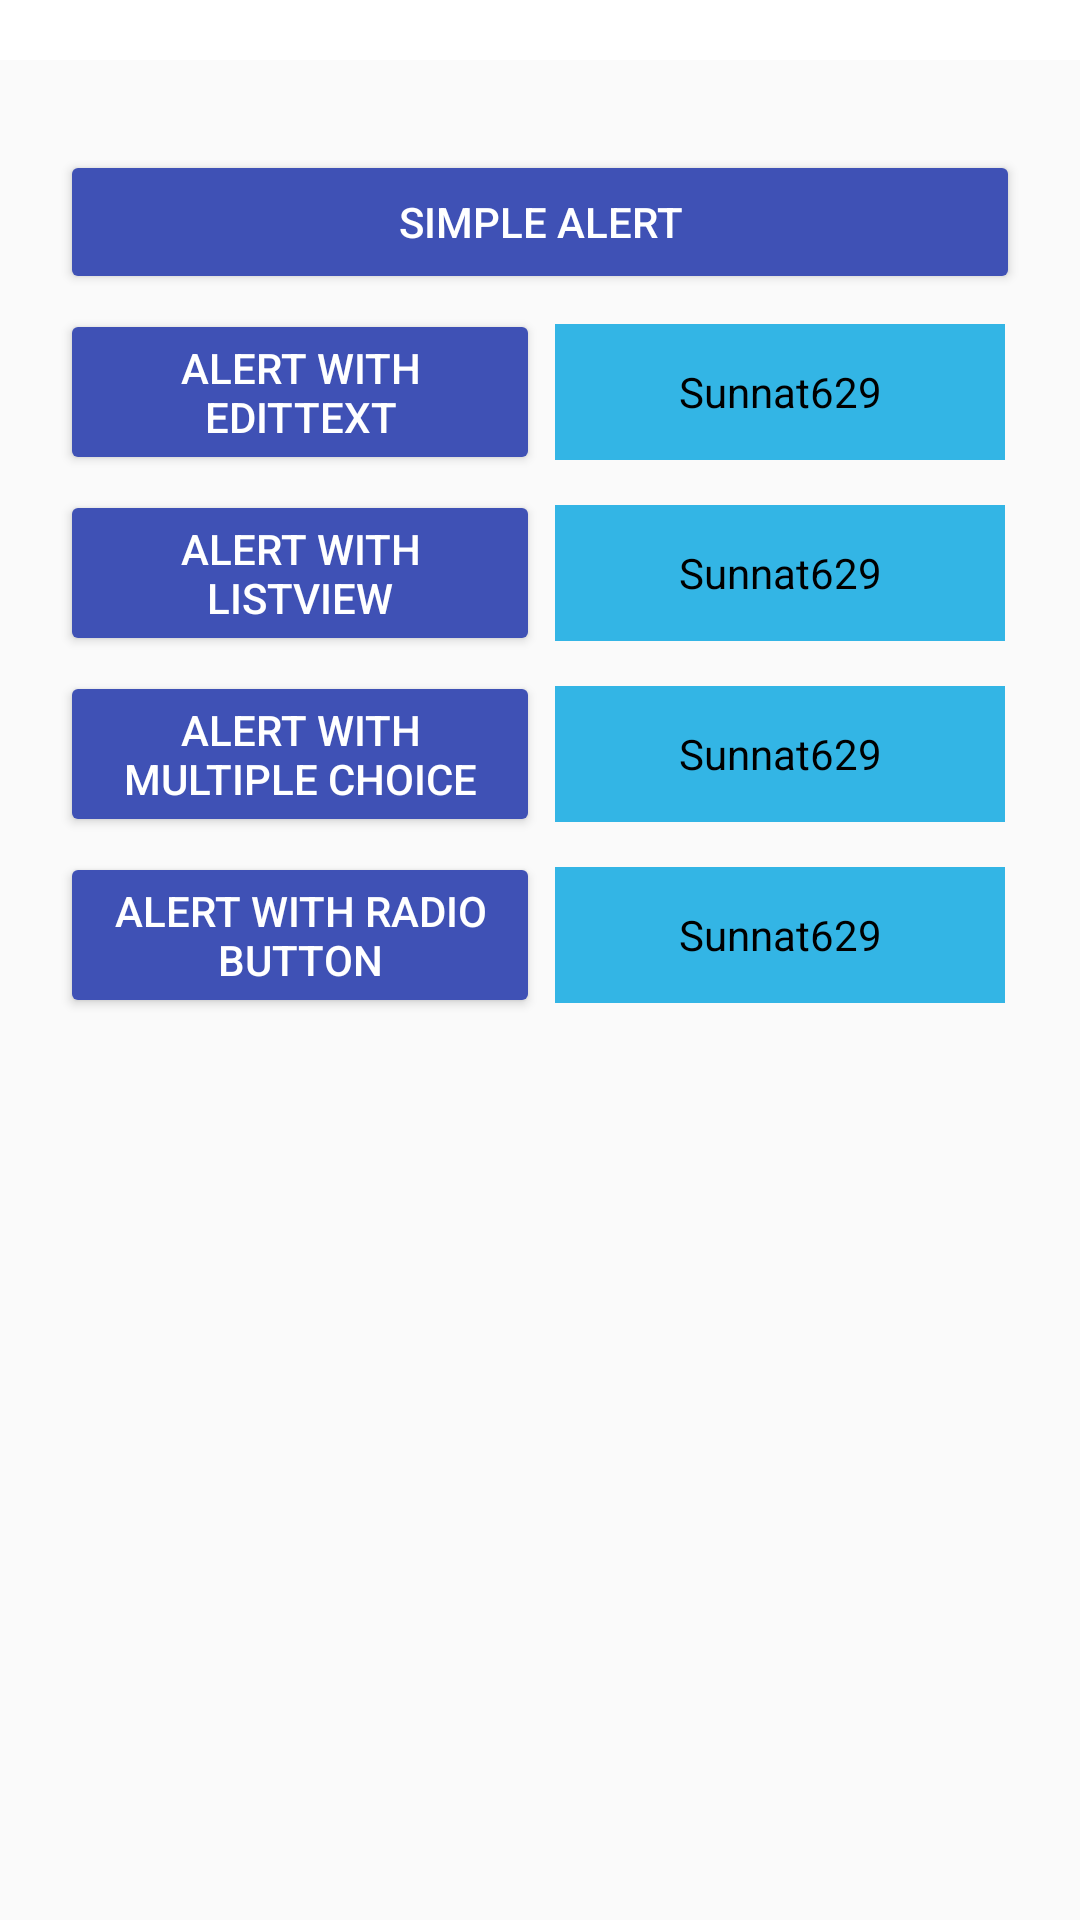

Produce the Android XML layout that renders to this screen, including the resource entries it uses.
<!-- AndroidManifest.xml: application theme AppTheme -->
<!-- res/layout/activity_alert_dialog.xml -->
<?xml version="1.0" encoding="utf-8"?>
<android.support.design.widget.CoordinatorLayout xmlns:android="http://schemas.android.com/apk/res/android"
    xmlns:app="http://schemas.android.com/apk/res-auto"
    xmlns:tools="http://schemas.android.com/tools"
    android:layout_width="match_parent"
    android:layout_height="match_parent"
    android:fitsSystemWindows="true"
    tools:context="com.dreamogrammers.sunnat.alertdisplay.AlertDialogActivity">

    <include layout="@layout/logo" />

    <include layout="@layout/content_alert_dialog" />


</android.support.design.widget.CoordinatorLayout>
<!-- res/layout/logo.xml (included above) -->
<?xml version="1.0" encoding="utf-8"?>
<android.support.design.widget.AppBarLayout xmlns:android="http://schemas.android.com/apk/res/android"
    xmlns:app="http://schemas.android.com/apk/res-auto"
    xmlns:tools="http://schemas.android.com/tools"
    android:layout_width="match_parent"
    android:layout_height="wrap_content"
    android:padding="10dp"
    app:layout_behavior="@string/appbar_scrolling_view_behavior"
    tools:context=".ToastSnackbarActivity"
    tools:showIn="@layout/activity_toast_snackbar">

    <ImageView
        android:id="@+id/backdrop"
        android:layout_width="wrap_content"
        android:layout_height="wrap_content"
        android:layout_gravity="center"
        android:fitsSystemWindows="true"
        android:scaleType="centerCrop"
        android:src="@drawable/mylogo" />
</android.support.design.widget.AppBarLayout>
<!-- res/layout/content_alert_dialog.xml (included above) -->
<?xml version="1.0" encoding="utf-8"?>
<android.support.v4.widget.NestedScrollView xmlns:android="http://schemas.android.com/apk/res/android"
    xmlns:app="http://schemas.android.com/apk/res-auto"
    xmlns:tools="http://schemas.android.com/tools"
    android:layout_width="match_parent"
    android:layout_height="match_parent"
    app:layout_behavior="@string/appbar_scrolling_view_behavior"
    tools:context=".ToastSnackbarActivity"
    tools:showIn="@layout/activity_alert_dialog">

    <LinearLayout
        android:layout_width="match_parent"
        android:layout_height="wrap_content"
        android:orientation="vertical"
        android:padding="20dp"
        app:layout_behavior="@string/appbar_scrolling_view_behavior">


        <Button
            android:id="@+id/buttonSimpleAlert"
            android:layout_width="match_parent"
            android:layout_height="wrap_content"
            android:layout_marginTop="10dp"
            android:onClick="simpleAlert"
            android:text="Simple Alert"
            android:theme="@style/MyButton" />

        <LinearLayout
            android:layout_width="match_parent"
            android:layout_height="wrap_content"
            android:layout_marginTop="5dp"
            android:orientation="horizontal"
            android:weightSum="2">

            <Button
                android:id="@+id/buttonedittext_alert"
                android:layout_width="match_parent"
                android:layout_height="match_parent"
                android:layout_weight="1"
                android:onClick="alertWithEditText"
                android:text="Alert with EditText"
                android:theme="@style/MyButton" />

            <TextView
                android:id="@+id/Namedisplay"
                android:layout_width="match_parent"
                android:layout_height="match_parent"
                android:layout_margin="5dp"
                android:layout_weight="1"
                android:background="@android:color/holo_blue_light"
                android:gravity="center"
                android:text="Sunnat629"
                android:textColor="@android:color/black" />
        </LinearLayout>

        <LinearLayout
            android:layout_width="match_parent"
            android:layout_height="wrap_content"
            android:layout_marginTop="5dp"
            android:orientation="horizontal"
            android:weightSum="2">

            <Button
                android:id="@+id/buttonlistview_alert"
                android:layout_width="match_parent"
                android:layout_height="match_parent"
                android:layout_weight="1"
                android:onClick="showAlertDialogWithListview"
                android:text="Alert with ListView"
                android:theme="@style/MyButton" />

            <TextView
                android:id="@+id/Namedisplay_list"
                android:layout_width="match_parent"
                android:layout_height="match_parent"
                android:layout_margin="5dp"
                android:layout_weight="1"
                android:background="@android:color/holo_blue_light"
                android:gravity="center"
                android:text="Sunnat629"
                android:textColor="@android:color/black" />
        </LinearLayout>

        <LinearLayout
            android:layout_width="match_parent"
            android:layout_height="wrap_content"
            android:layout_marginTop="5dp"
            android:orientation="horizontal"
            android:weightSum="2">

            <Button
                android:id="@+id/buttonmultiplechoice"
                android:layout_width="match_parent"
                android:layout_height="match_parent"
                android:layout_weight="1"
                android:onClick="showAlertDialogWithMultipleChoice"
                android:text="Alert with Multiple Choice"
                android:theme="@style/MyButton" />

            <TextView
                android:id="@+id/namedisplay_multiplechoice"
                android:layout_width="match_parent"
                android:layout_height="match_parent"
                android:layout_margin="5dp"
                android:layout_weight="1"
                android:background="@android:color/holo_blue_light"
                android:gravity="center"
                android:text="Sunnat629"
                android:textColor="@android:color/black" />
        </LinearLayout>

        <LinearLayout
            android:layout_width="match_parent"
            android:layout_height="wrap_content"
            android:layout_marginTop="5dp"
            android:orientation="horizontal"
            android:weightSum="2">

            <Button
                android:id="@+id/buttonradiobttn"
                android:layout_width="match_parent"
                android:layout_height="match_parent"
                android:layout_weight="1"
                android:onClick="showAlertDialogWithRadioButton"
                android:text="Alert with Radio Button"
                android:theme="@style/MyButton" />

            <TextView
                android:id="@+id/namedisplay_radiobttn"
                android:layout_width="match_parent"
                android:layout_height="match_parent"
                android:layout_margin="5dp"
                android:layout_weight="1"
                android:background="@android:color/holo_blue_light"
                android:gravity="center"
                android:text="Sunnat629"
                android:textColor="@android:color/black" />
        </LinearLayout>

    </LinearLayout>

</android.support.v4.widget.NestedScrollView>
<!-- res/layout/activity_toast_snackbar.xml (included above) -->
<?xml version="1.0" encoding="utf-8"?>
<android.support.design.widget.CoordinatorLayout xmlns:android="http://schemas.android.com/apk/res/android"
    xmlns:app="http://schemas.android.com/apk/res-auto"
    xmlns:tools="http://schemas.android.com/tools"
    android:id="@+id/coordinatorLayout"
    android:layout_width="match_parent"
    android:layout_height="match_parent"
    tools:context="com.dreamogrammers.sunnat.alertdisplay.ToastSnackbarActivity">

    <include layout="@layout/logo" />

    <include layout="@layout/tsb_scrolling" />

    <android.support.design.widget.FloatingActionButton
        android:id="@+id/floatingactionbutton"
        android:layout_width="wrap_content"
        android:layout_height="wrap_content"
        android:layout_gravity="end|bottom"
        android:layout_margin="15dp"
        app:srcCompat="@android:drawable/ic_dialog_alert" />
</android.support.design.widget.CoordinatorLayout>
<!-- res/layout/tsb_scrolling.xml (included above) -->
<?xml version="1.0" encoding="utf-8"?>
<android.support.v4.widget.NestedScrollView xmlns:android="http://schemas.android.com/apk/res/android"
    xmlns:app="http://schemas.android.com/apk/res-auto"
    xmlns:tools="http://schemas.android.com/tools"
    android:layout_width="match_parent"
    android:layout_height="match_parent"
    app:layout_behavior="@string/appbar_scrolling_view_behavior"
    tools:context=".ToastSnackbarActivity"
    tools:showIn="@layout/activity_toast_snackbar">

    <LinearLayout
        android:layout_width="fill_parent"
        android:layout_height="wrap_content"
        android:orientation="vertical"
        android:padding="20dp"
        app:layout_behavior="@string/appbar_scrolling_view_behavior">


        <Button
            android:id="@+id/buttonSimpleToast"
            android:layout_width="fill_parent"
            android:layout_height="wrap_content"
            android:layout_marginTop="5dp"
            android:text="@string/toast"
            android:theme="@style/MyButton" />

        <Button
            android:id="@+id/buttonSimpleSnackbar"
            android:layout_width="fill_parent"
            android:layout_height="wrap_content"
            android:layout_marginTop="5dp"
            android:text="@string/simple_snackbar"
            android:theme="@style/MyButton" />

        <Button
            android:id="@+id/buttonActionCallback"
            android:layout_width="fill_parent"
            android:layout_height="wrap_content"
            android:layout_marginTop="5dp"
            android:text="@string/snackbar_action_call_back"
            android:theme="@style/MyButton" />

        <Button
            android:id="@+id/buttonCustomSnackbar"
            android:layout_width="fill_parent"
            android:layout_height="wrap_content"
            android:layout_marginTop="5dp"
            android:text="@string/snackbar_custom_action_call_back"
            android:theme="@style/MyButton" />

    </LinearLayout>

</android.support.v4.widget.NestedScrollView>
<!-- resources referenced by this layout -->
<resources>
  <string name="simple_snackbar">Simple Snackbar</string>
  <string name="snackbar_action_call_back">Snackbar with Action Callback</string>
  <string name="snackbar_custom_action_call_back">Snackbar with Custom A.C.</string>
  <string name="toast">Simple Toast</string>
  <style name="MyButton" parent="Theme.AppCompat.Light">
          <item name="colorControlHighlight">@color/colorPrimaryDark</item>
          <item name="colorButtonNormal">@color/colorPrimary</item>
          <item name="android:textColor">@android:color/white</item>
      </style>
  <style name="AppTheme" parent="Theme.AppCompat.Light.NoActionBar">
          
          <item name="colorPrimary">@android:color/white</item>
          <item name="colorPrimaryDark">@color/colorPrimaryDark</item>
          <item name="colorAccent">@color/colorAccent</item>
      </style>
  <color name="colorPrimaryDark">#303F9F</color>
  <color name="colorPrimary">#3F51B5</color>
  <color name="colorAccent">#FF4081</color>
</resources>
